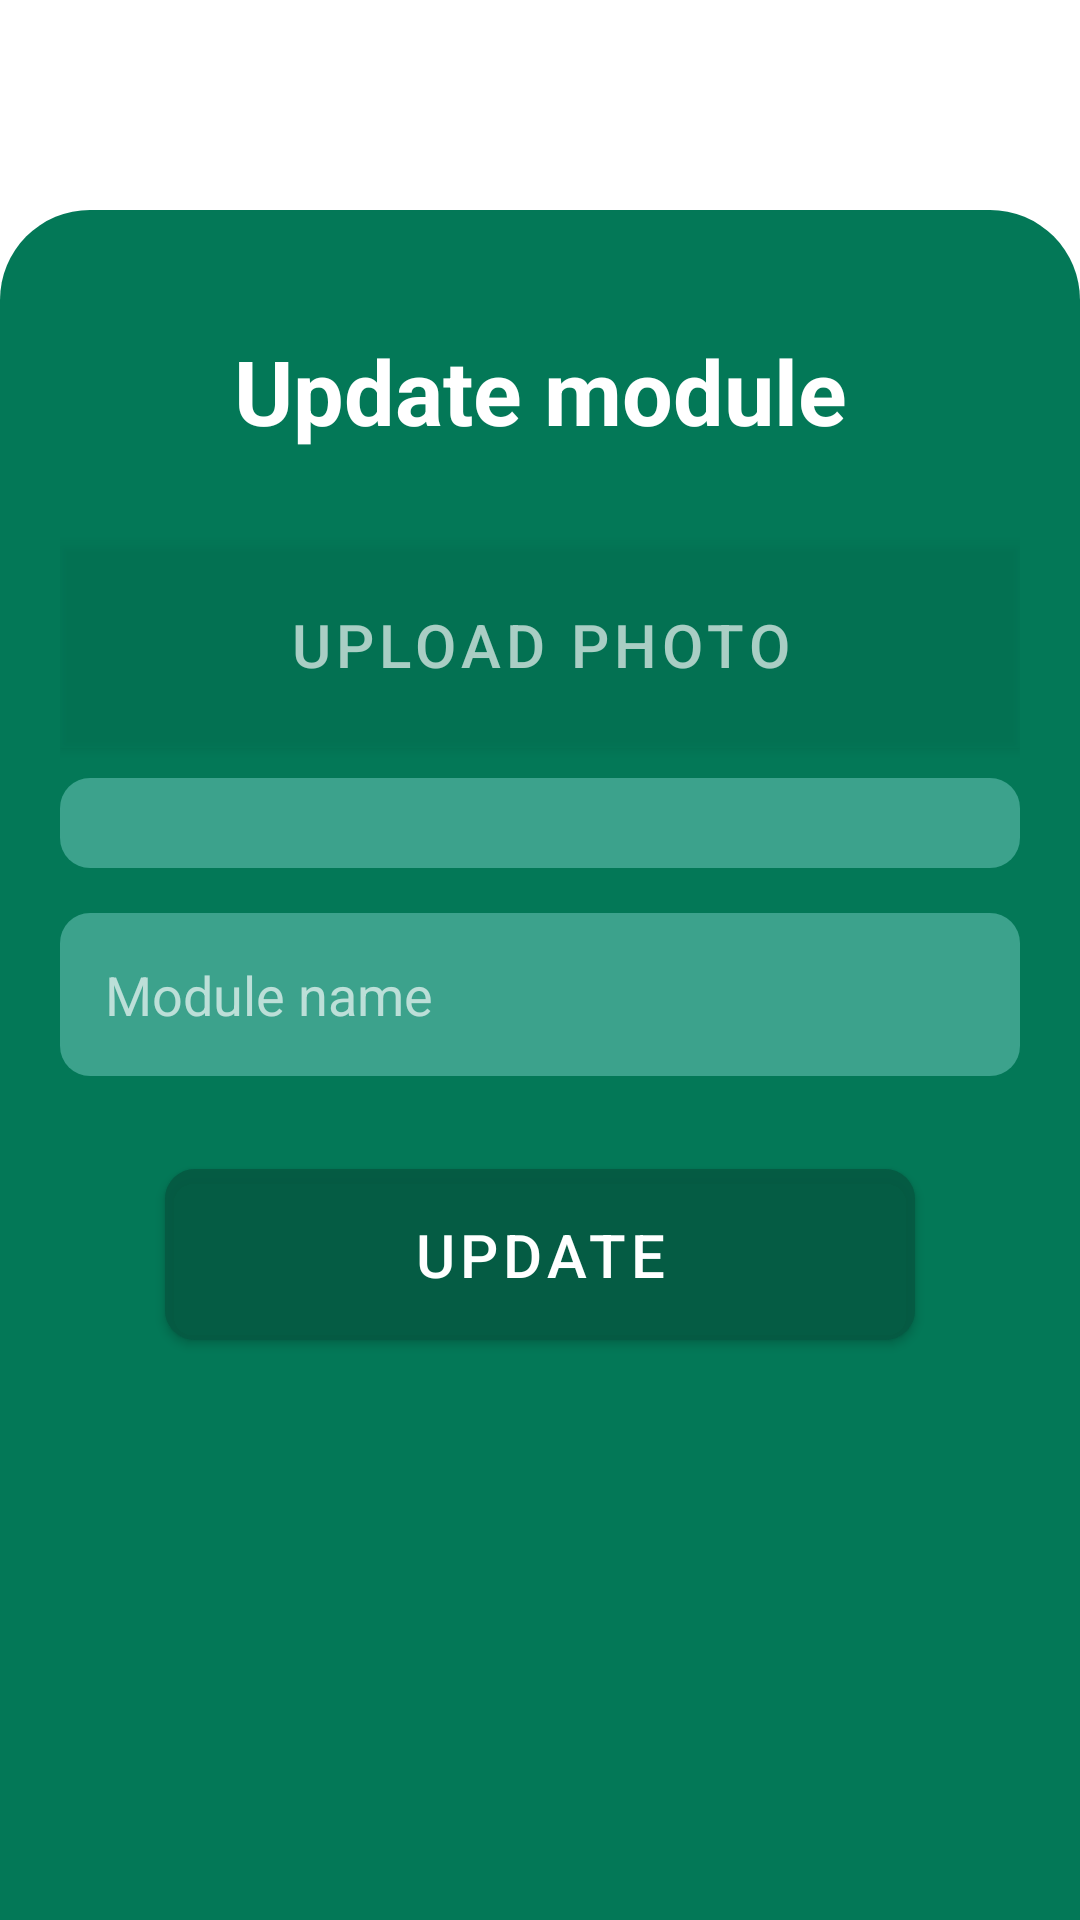

Layout XML and referenced resources for this Android screen:
<!-- AndroidManifest.xml: application theme Theme.Learn -->
<!-- res/layout/activity_update_module.xml -->
<?xml version="1.0" encoding="utf-8"?>
<LinearLayout xmlns:android="http://schemas.android.com/apk/res/android"
    xmlns:app="http://schemas.android.com/apk/res-auto"
    xmlns:tools="http://schemas.android.com/tools"
    android:layout_width="match_parent"
    android:layout_height="match_parent"
    tools:context="com.example.cyberawareness.AddModuleActivity"
    android:orientation="vertical"
    >

    <LinearLayout
        android:layout_width="match_parent"
        android:layout_height="fill_parent"
        android:orientation="vertical"
        android:background="@drawable/top_round_container"
        android:layout_marginTop="70dp">

        <TextView
            android:layout_width="match_parent"
            android:layout_height="wrap_content"
            android:text="@string/update_module"
            style="@style/header"
            android:gravity="center" />
        <ImageView
            android:id="@+id/iconPreview"
            android:layout_width="150dp"
            android:layout_height="150dp"
            android:layout_gravity="center"
            android:visibility="gone"
            android:layout_marginTop="20dp"/>
        <com.google.android.material.button.MaterialButton
            android:id="@+id/btnChooseIcon"
            android:layout_width="match_parent"
            android:layout_height="wrap_content"
            android:textSize="20sp"
            android:background="@color/light_green"
            app:cornerRadius="10dp"
            android:layout_gravity="center"
            android:paddingVertical="15dp"
            android:textStyle="normal"
            android:textColor="@color/text_color"
            android:text="@string/upload_module_icon"
            android:drawableEnd="@drawable/baseline_upload_file_24"
            android:layout_marginTop="30dp"/>
        <Spinner
            android:id="@+id/spnLevel"
            android:layout_width="match_parent"
            android:layout_height="wrap_content"
            style="@style/edit_text_style"
            android:layout_marginTop="10dp"
            android:popupBackground="@color/dark_green"
            />
        <EditText
            android:id="@+id/edtModule"
            android:hint="@string/module_name"
            android:layout_marginTop="15dp"
            style="@style/edit_text_style"/>
        <com.google.android.material.button.MaterialButton
            android:id="@+id/btnCreate"
            android:layout_width="250dp"
            android:layout_height="wrap_content"
            android:text="@string/update"
            android:layout_marginTop="25dp"
            android:backgroundTint="@color/button_green"
            android:textSize="20sp"
            app:cornerRadius="10dp"
            android:layout_gravity="center"
            android:paddingVertical="15dp"
            />
    </LinearLayout>

</LinearLayout>
<!-- resources referenced by this layout -->
<resources>
  <color name="button_green">#B9065A43</color>
  <color name="dark_green">#037857</color>
  <color name="light_green">#7085D6CF</color>
  <color name="text_color">#A8FFFFFF</color>
  <!-- drawable top_round_container (drawable) -->
  <?xml version="1.0" encoding="utf-8"?>
  <shape xmlns:android="http://schemas.android.com/apk/res/android" android:shape="rectangle">
  <solid android:color="@color/dark_green"/>
      <corners android:topRightRadius="30dp" android:topLeftRadius="30dp"/>
      <padding android:bottom="10dp" android:left="20dp" android:top="40dp" android:right="20dp"/>
  </shape>
  <string name="module_name">Module name</string>
  <string name="update">Update</string>
  <string name="update_module">Update module</string>
  <string name="upload_module_icon">Upload photo</string>
  <style name="edit_text_style">
          <item name="android:background">@drawable/rectangle_bg</item>
          <item name="android:padding">15dp</item>
          <item name="android:textColor">@color/text_color</item>
          <item name="android:textColorHint">@color/text_color</item>
          <item name="android:layout_height">wrap_content</item>
          <item name="android:layout_width">match_parent</item>
      </style>
  <style name="header">
          <item name="android:textSize">30sp</item>
          <item name="android:textColor">@color/white</item>
          <item name="android:textStyle">bold</item>
      </style>
  <style name="Theme.Learn" parent="Base.Theme.Learn" />
  <!-- drawable rectangle_bg (drawable) -->
  <?xml version="1.0" encoding="utf-8"?>
  <shape xmlns:android="http://schemas.android.com/apk/res/android" android:shape="rectangle">
  <solid android:color="@color/light_green"/>
      <corners android:radius="10dp"/>
  </shape>
  <color name="white">#FFFFFFFF</color>
  <style name="Base.Theme.Learn" parent="Theme.MaterialComponents.Light.DarkActionBar">
  
           <item name="colorPrimary">@color/dark_green</item>
           <item name="colorPrimaryDark">@color/dark_green</item>
           <item name="colorAccent">@color/dark_green</item>
      </style>
</resources>
